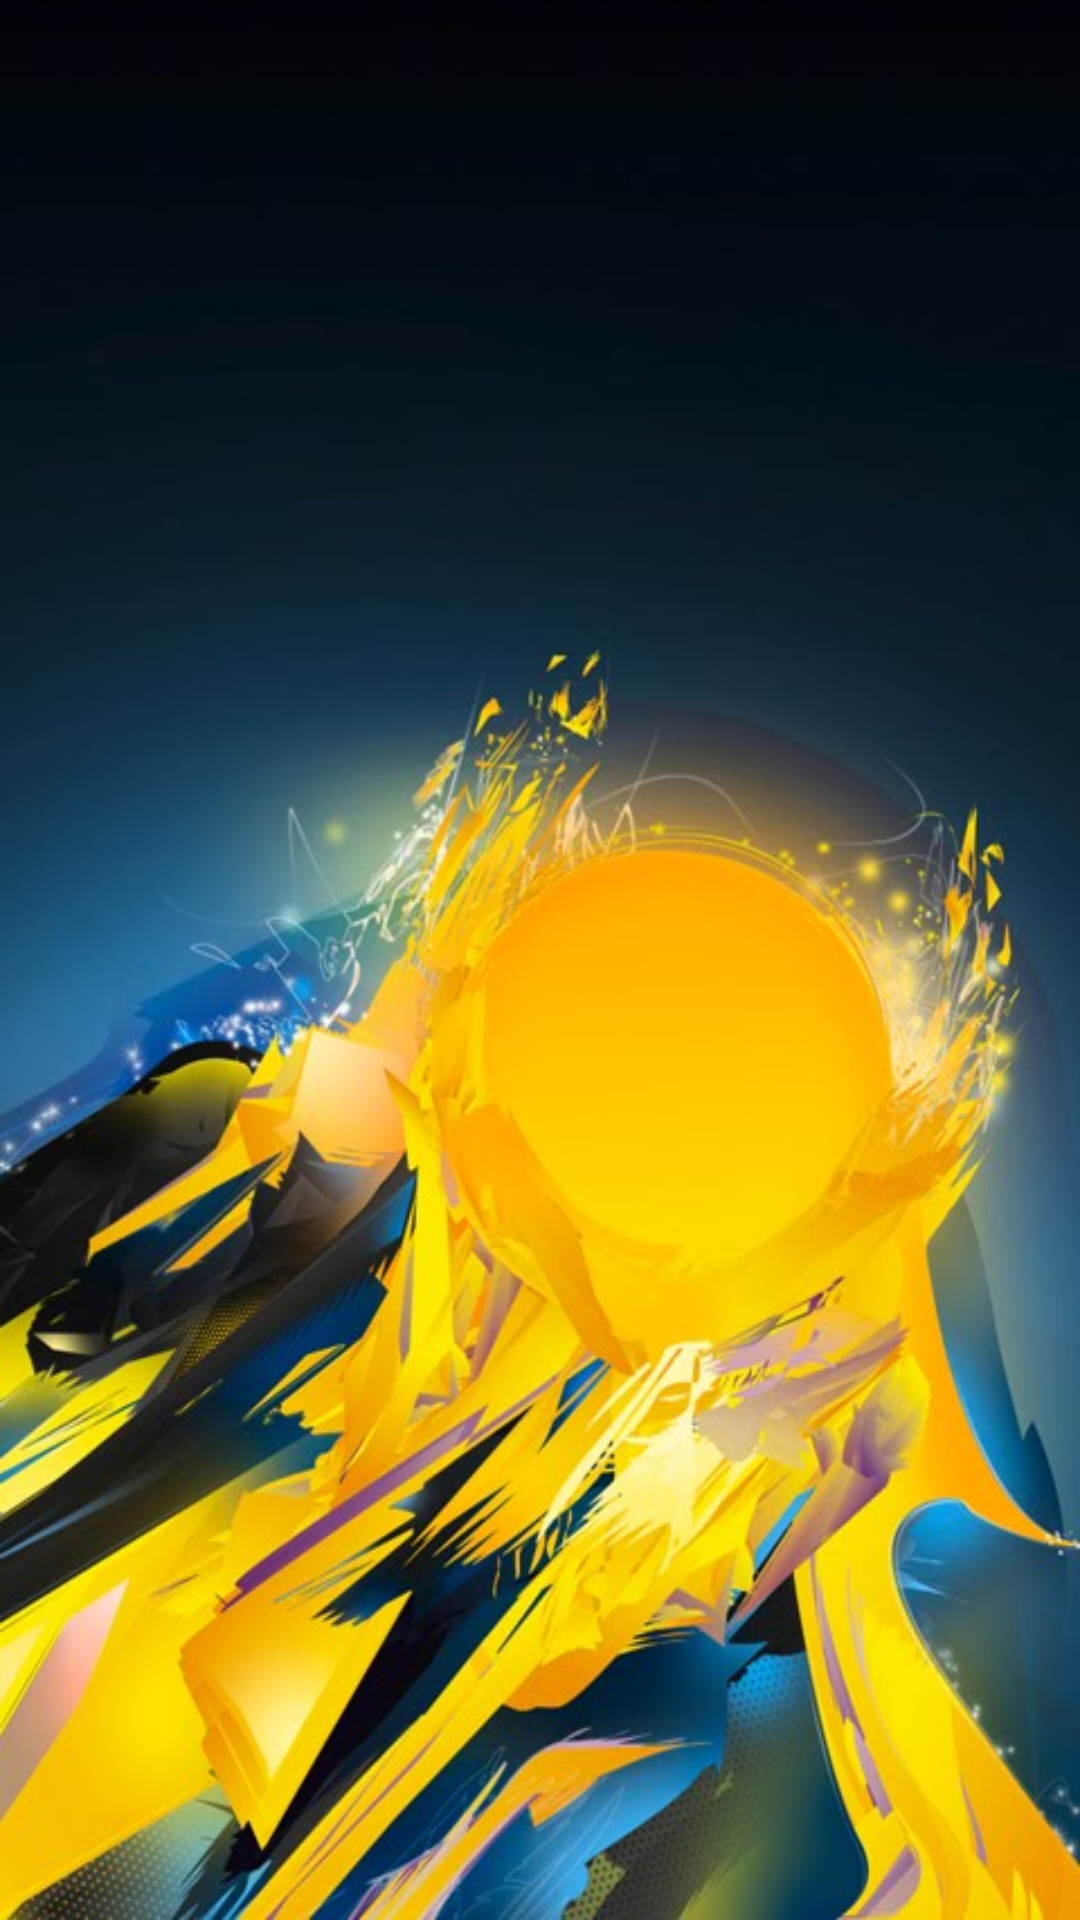

The Android layout XML behind this screen, and the referenced resources:
<!-- AndroidManifest.xml: application theme AppTheme -->
<!-- res/layout/activity_main.xml -->
<?xml version="1.0" encoding="utf-8"?>
<RelativeLayout xmlns:android="http://schemas.android.com/apk/res/android"
    xmlns:tools="http://schemas.android.com/tools"
    android:layout_width="match_parent"
    android:layout_height="match_parent"
    android:paddingBottom="@dimen/activity_vertical_margin"
    android:paddingLeft="@dimen/activity_horizontal_margin"
    android:paddingRight="@dimen/activity_horizontal_margin"
    android:paddingTop="@dimen/activity_vertical_margin"
    tools:context="ypsitos.neighborhoodapp.MainActivity"
    android:background="@drawable/wolverinebackground">

   
        
        
        
        
        
        
        
    <ListView
        android:id = "@+id/heroListView"
        android:layout_width="150dp"
        android:layout_height="200dp"
        android:layout_alignParentTop="true"
        android:layout_alignParentLeft="true"
        android:layout_alignParentStart="true"
        android:divider="#F3F315"
        android:dividerHeight="4px"
        ></ListView>


</RelativeLayout>
<!-- resources referenced by this layout -->
<resources>
  <!-- drawable wolverinebackground: jpg bitmap (drawable, 64850 bytes) -->
  <style name="AppTheme" parent="Theme.AppCompat.Light.DarkActionBar">
          
          <item name="colorPrimary">@color/colorPrimary</item>
          <item name="colorPrimaryDark">@color/colorPrimaryDark</item>
          <item name="colorAccent">@color/colorAccent</item>
          <item name="android:textColorPrimary">@color/colorText</item>
          <item name="android:textColor">@color/colorText</item>
          <item name="android:textColorHint">@color/colorAccent</item>
          <item name="android:textColorPrimaryInverse">@color/colorText</item>
          <item name="android:actionMenuTextColor">@color/colorText</item>
  
  
  
      </style>
  <color name="colorPrimary">#000000</color>
  <color name="colorPrimaryDark">#000000</color>
  <color name="colorAccent">#FF4081</color>
  <color name="colorText">#FF80CBC4</color>
</resources>
